Run: headless pygame with SDL's dummy video driver; simulated clock (each Clock.tick advances the game by its frame time, no real sleeping); random seed 0; keys injected as events and as key.get_pressed() state; no mouse input.
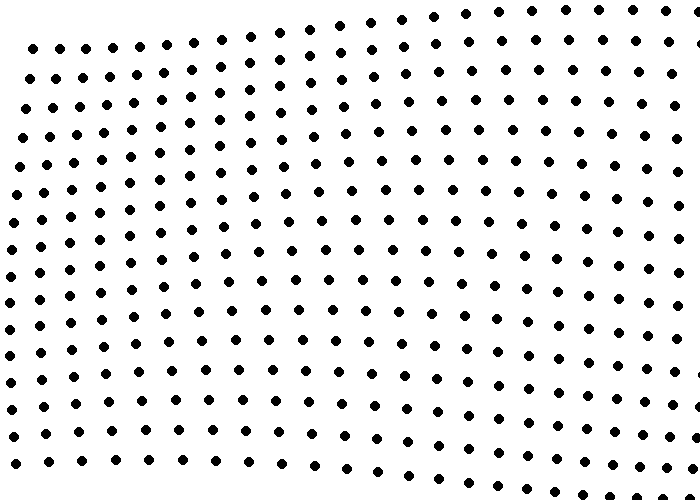
Frame 1 of 4 · flips 1–60 · no input
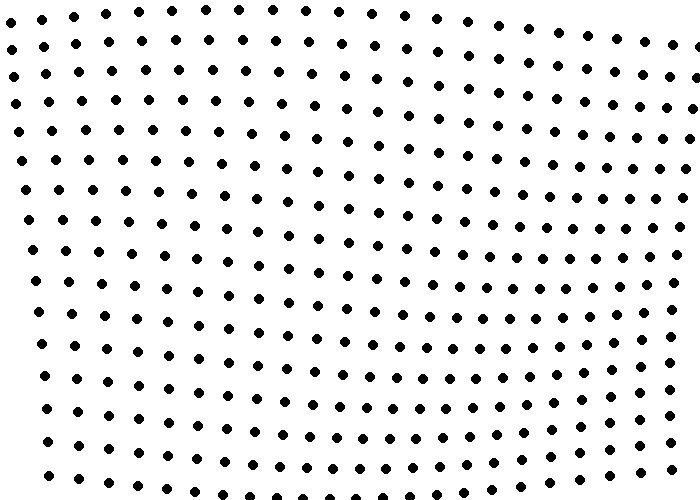
Frame 2 of 4 · flips 61–180 · tapped SPACE, RETURN · held RIGHT (→), D
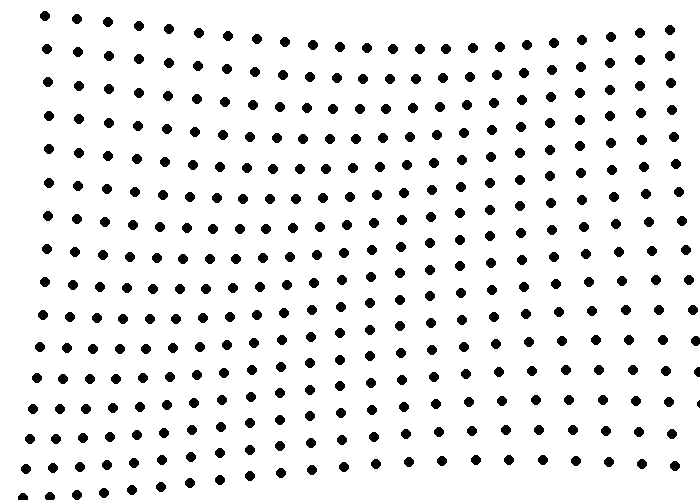
Frame 3 of 4 · flips 181–300 · held DOWN (↓), S
Frame 4 of 4 · flips 301–420 · held LEFT (←), A, UP (↑), W · screen same as frame 1, image omitted

The pygame program that drew these frames:

import pygame
import math

# Define some colors
BLACK = (0, 0, 0)
WHITE = (255, 255, 255)
GREEN = (0, 255, 0)
RED = (255, 0, 0)

pygame.init()

# Set the width and height of the screen [width, height]
width = 700
height = 500
size = (width, height)
screen = pygame.display.set_mode(size)

pygame.display.set_caption("My Game")

# Loop until the user clicks the close button.
done = False

# Used to manage how fast the screen updates
clock = pygame.time.Clock()

radius = 20

angle = 0

distance = 30

# -------- Main Program Loop -----------
while not done:
    # --- Main event loop
    for event in pygame.event.get():
        if event.type == pygame.QUIT:
            done = True

    screen.fill(WHITE)

    for cx in range(distance, width, distance):
        for cy in range(distance, height, distance):
            x_distance = cx/distance
            y_distance = cy/distance
            n_angle = angle + 10*x_distance + 10*y_distance
            n_angle %= 360
            x = cx + radius * math.cos(math.radians(n_angle))
            y = cy + radius * math.sin(math.radians(n_angle))
            x = int(x)
            y = int(y)

            pygame.draw.circle(screen, (0, 0, 0), (x, y), 5)

    angle += 1
    angle %= 360

    pygame.display.flip()

    clock.tick(0)

# Close the window and quit.
pygame.quit()
